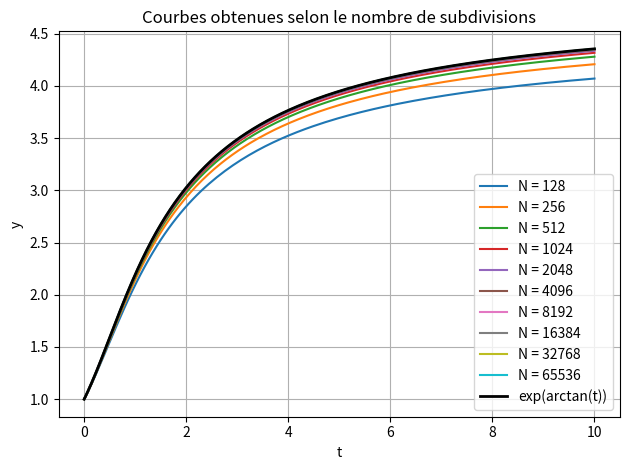
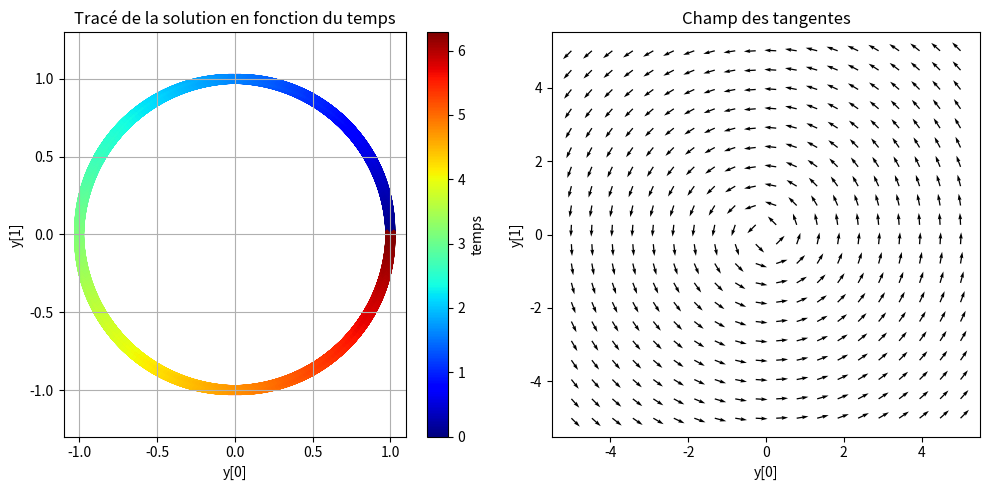

These charts were generated, in order, by the following Python code:
import numpy as np
import matplotlib.pyplot as plt
import math as math


def step_euler(y, t, h, f):
	"""
	Function to compute the next value with euler method.

	Parameters
	----------
	y : array of floats
		Current value(s).
	t : float
		Current time.
	h: float
		Step.
	f: function
		Function representing the differential equation.
	"""
	return y + h * f(y, t)


def step_middle_point(y, t, h, f):
	return y + h * f(y + h * f(y, t) / 2, t + h / 2)


def step_heun(y, t, h, f):
	k1 = f(y, t)
	k2 = f(y + h * k1, t + h)
	return y + h * (k1 + k2) / 2


def step_rk4(y, t, h, f):
	k1 = f(y, t)
	k2 = f(y + h * k1 / 2, t + h / 2)
	k3 = f(y + h * k2 / 2, t + h / 2)
	k4 = f(y + h * k3, t + h)
	return y + h * (k1 + 2 * k2 + 2 * k3 + k4) / 6


def meth_n_step(y0, t0, N, h, f, meth):
	"""
	Function to compute N steps after y0

	Parameters
	----------
	y : array of floats
		Initial value(s).
	t : float
		Initial time.
	N : integer
		Number of subdivisions.
	h : float
		Step.
	f : function
		Function representing the differential equation.
	meth : function
		Method used to compute next values (step_euler, step_middle_point, step_heun or step_rk4).
	"""
	res = np.zeros((N, len(y0)))
	res[0] = y0.copy()
	for i in range(1, N):
		res[i] = meth(res[i - 1], t0 + i * h, h, f)
	return res


def meth_epsilon(y0, t0, tf, eps, f, meth):
	"""
	Function to compute the approximate solution of the differential equation
	
	Parameters
	----------
	y0 : array of floats
		Initial value(s).
	t0 : float
		Initial time.
	tf : float
		Final time.
	eps : float
		Tolerance for convergence.
	f : callable
		Function representing the differential equation.
	meth : callable
		Method used to compute next values (step_euler, step_middle_point, step_heun or step_rk4)
	"""
	N = 128
	h = (tf - t0) / N
	y1 = meth_n_step(y0, t0, N, h, f, meth)
	while True:
		h /= 2
		N *= 2
		y2 = meth_n_step(y0, t0, N, h, f, meth)
		y_tmp = y2[::2]
		if np.all(abs(y1 - y_tmp) < eps):
			break
		y1 = y2
	return y2


def meth_epsilon_convergence(y0, t0, tf, eps, f, meth):
	"""
	Function to compute the approximate solution of the differential equation, ploting all the previous solutions to see the convergence
	
	Parameters
	----------
	y0 : array of floats
		Initial value(s).
	t0 : float
		Initial time.
	tf : float
		Final time.
	eps : float
		Tolerance for convergence.
	f : callable
		Function representing the differential equation.
	meth : callable
		Method used to compute next values (step_euler, step_middle_point, step_heun or step_rk4)
	"""

	N = 128
	h = (tf - t0) / N
	y1 = meth_n_step(y0, t0, N, h, f, meth)
	while True:
		plt.plot(np.linspace(t0, tf, len(y1)), y1, label=f"N = {N}")
		h /= 2
		N *= 2
		y2 = meth_n_step(y0, t0, N, h, f, meth)
		y_tmp = y2[::2]
		if np.all(abs(y1 - y_tmp) < eps):
			break
		y1 = y2
	plt.plot(np.linspace(t0, tf, len(y1)), y1, label=f"N = {N}")
	return y2


def tangent_2D(f, t0, tf, y0, yf, N):
	"""
	Function to draw the tangent field of a differential equation.

	Parameters
	----------
	f callable:
		Function representing the differential equation.
	t0 float:
		Initial time.
	tf float:
		Final time.
	y0 float:
		Minimum value of y1 and y2.
	yf float:
		Maximum value of y1 and y2.
	N int:
		Number of points to use in each direction to discretize the phase space.
	"""
	y1 = np.linspace(y0, yf, N)
	y2 = np.linspace(y0, yf, N)
	Y1, Y2 = np.meshgrid(y1, y2)

	U = np.ones_like(Y1)
	V = np.zeros_like(Y2)
	for t in np.arange(t0, tf + 1):
		for i in range(len(y1)):
			for j in range(len(y2)):
				y = np.array([y1[i], y2[j]])
				u, v = f(y, t)
				U[j, i] = u
				V[j, i] = v

	N = np.sqrt(U**2 + V**2)
	U /= N
	V /= N

	plt.quiver(Y1, Y2, U, V)
	plt.title("Champ des tangentes")
	plt.xlabel('y[0]')
	plt.ylabel('y[1]')


if __name__ == '__main__':
	f = lambda y, t: np.array([y / (1 + t**2)])
	res = lambda t: np.exp(np.arctan(t))
	y0 = np.array([1])
	t0 = 0
	tf = 10
	eps = 1e-3

	plt.figure()
	plt.title("Courbes obtenues selon le nombre de subdivisions")
	y = meth_epsilon_convergence(y0, t0, tf, eps, f, step_euler)
	t = np.linspace(t0, tf, len(y))
	plt.plot(t, res(t), label="exp(arctan(t))", c="black", linewidth=2)
	plt.xlabel("t")
	plt.ylabel("y")
	plt.legend()
	plt.grid()
	plt.tight_layout()
	plt.show()

	f = lambda y, t: np.array((-y[1], y[0]))
	y0 = np.array([1, 0])
	t0 = 0
	tf = 2 * math.pi
	eps = 1e-3
	y = meth_epsilon(y0, t0, tf, eps, f, step_euler)
	t = np.linspace(t0, tf, len(y))

	plt.figure(figsize=(10, 5))
	plt.subplot(1, 2, 1)
	plt.scatter(y[:, 0], y[:, 1], c=t, marker='x', cmap="jet")
	plt.title("Tracé de la solution en fonction du temps")
	plt.xlabel("y[0]")
	plt.ylabel("y[1]")
	plt.colorbar(label="temps")
	plt.axis('equal')
	plt.grid()

	plt.subplot(1, 2, 2)
	tangent_2D(f, t0, tf, -5, 5, 20)

	plt.tight_layout()
	plt.show()
